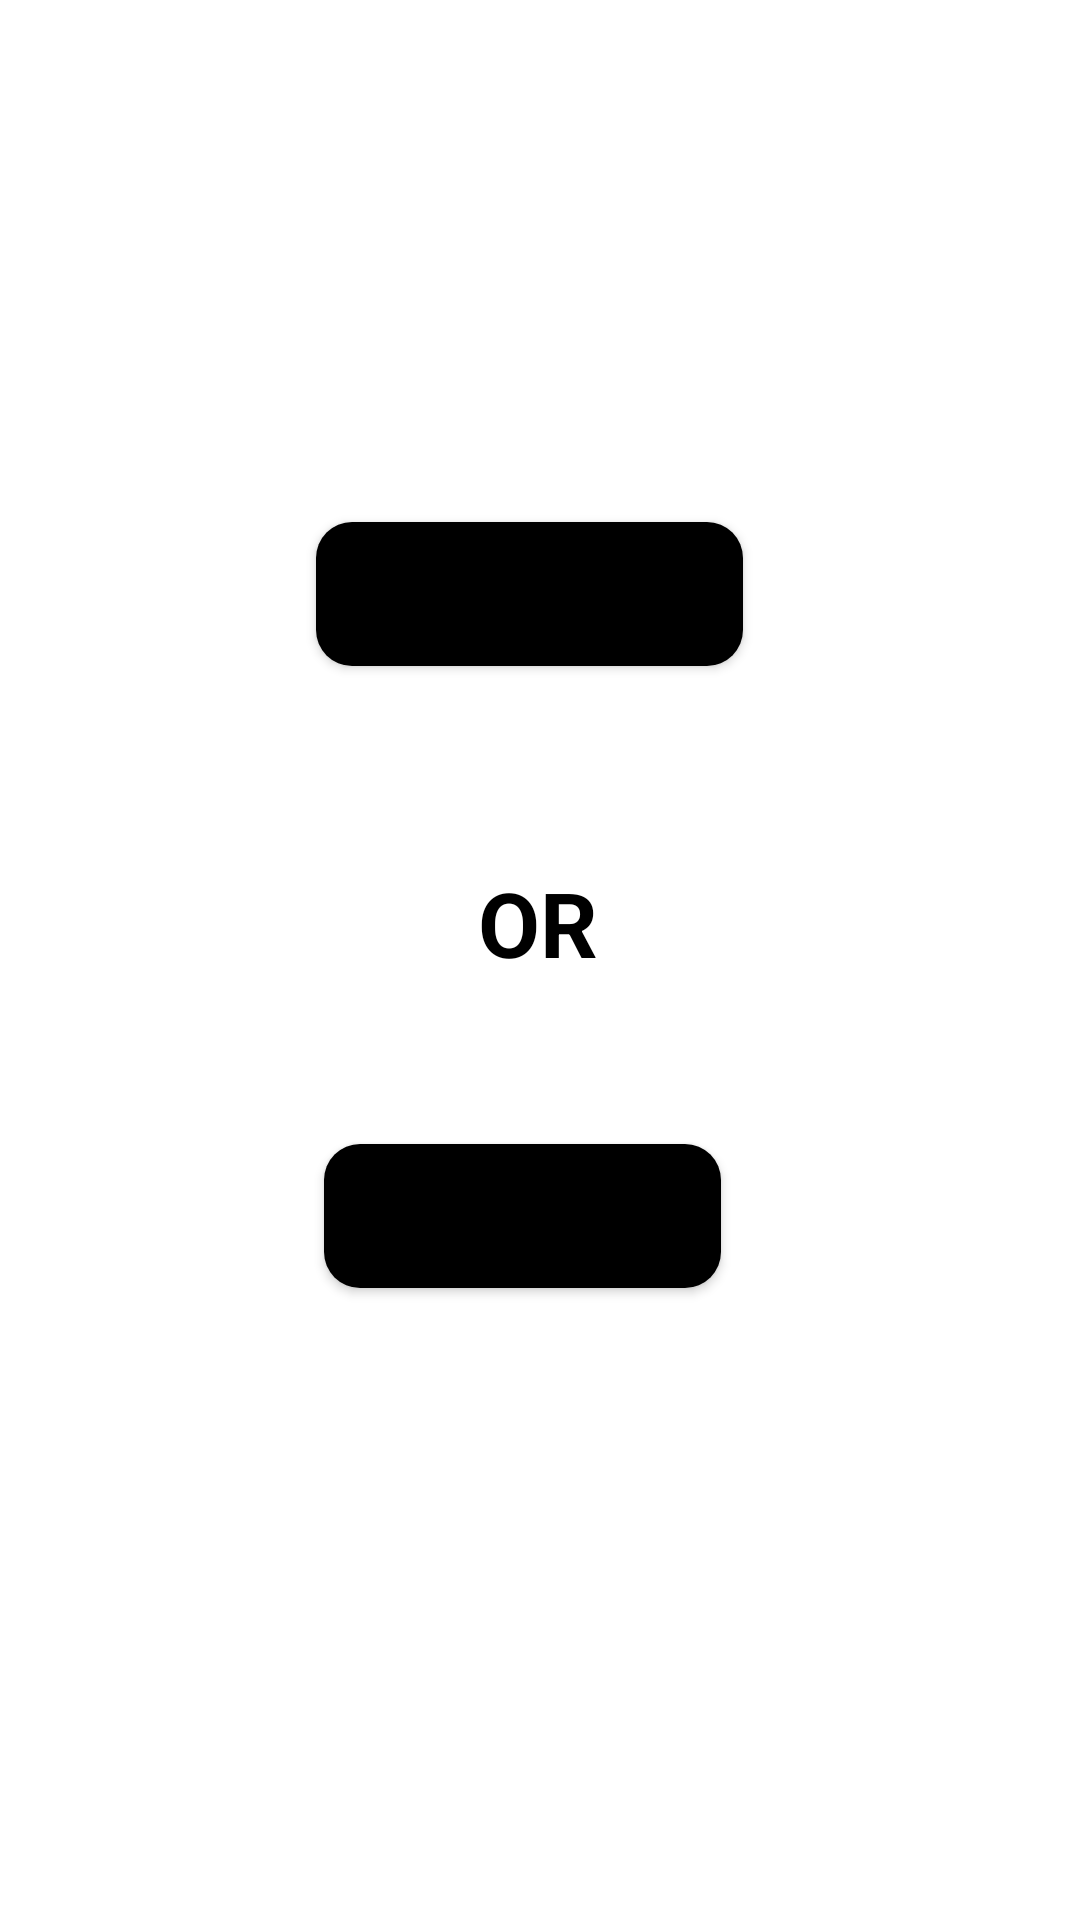

Reconstruct the res/layout file that produces this screen, plus the resources it refers to.
<!-- AndroidManifest.xml: application theme Theme.Zerokata -->
<!-- res/layout/activity_players_num.xml -->
<?xml version="1.0" encoding="utf-8"?>
<androidx.constraintlayout.widget.ConstraintLayout xmlns:android="http://schemas.android.com/apk/res/android"
    xmlns:app="http://schemas.android.com/apk/res-auto"
    xmlns:tools="http://schemas.android.com/tools"
    android:layout_width="match_parent"
    android:layout_height="match_parent"
    tools:context=".players_num">

    <Button
        android:id="@+id/single_player_btn"
        android:layout_width="wrap_content"
        android:layout_height="wrap_content"
        android:background="@drawable/round_button"
        android:text="@string/single_player"
        android:textSize="20sp"
        android:textStyle="bold|italic"
        app:layout_constraintBottom_toBottomOf="parent"
        app:layout_constraintEnd_toEndOf="parent"
        app:layout_constraintHorizontal_bias="0.484"
        app:layout_constraintStart_toStartOf="parent"
        app:layout_constraintTop_toTopOf="parent"
        app:layout_constraintVertical_bias="0.294" />

    <Button
        android:id="@+id/multi_player_btn"
        android:layout_width="wrap_content"
        android:layout_height="wrap_content"
        android:background="@drawable/round_button"
        android:text="@string/multi_player"
        android:textSize="20sp"
        android:textStyle="bold|italic"
        app:layout_constraintBottom_toBottomOf="parent"
        app:layout_constraintEnd_toEndOf="parent"
        app:layout_constraintHorizontal_bias="0.474"
        app:layout_constraintStart_toStartOf="parent"
        app:layout_constraintTop_toTopOf="parent"
        app:layout_constraintVertical_bias="0.644" />

    <TextView
        android:layout_width="wrap_content"
        android:layout_height="wrap_content"
        android:text="OR"
        android:textColor="@color/black"
        android:textSize="30sp"
        android:textStyle="bold"
        app:layout_constraintBottom_toBottomOf="parent"
        app:layout_constraintEnd_toEndOf="parent"
        app:layout_constraintHorizontal_bias="0.498"
        app:layout_constraintStart_toStartOf="parent"
        app:layout_constraintTop_toTopOf="parent"
        app:layout_constraintVertical_bias="0.479" />

</androidx.constraintlayout.widget.ConstraintLayout>
<!-- resources referenced by this layout -->
<resources>
  <!-- drawable round_button (drawable) -->
  <?xml version="1.0" encoding="utf-8"?>
  <shape xmlns:android="http://schemas.android.com/apk/res/android">
     <corners android:radius="12dp"/>
     <solid android:color="@color/black"/>
  </shape>
  <string name="multi_player">Multi Player</string>
  <string name="single_player">Single Player</string>
  <style name="Theme.Zerokata" parent="Theme.MaterialComponents.DayNight.NoActionBar">
          
          <item name="colorPrimary">#ED6237</item>
          <item name="colorPrimaryVariant">@color/purple_700</item>
          <item name="colorOnPrimary">#F7F5F4</item>
          
          <item name="colorSecondary">@color/teal_200</item>
          <item name="colorSecondaryVariant">@color/teal_700</item>
          <item name="colorOnSecondary">@color/black</item>
          
          <item name="android:statusBarColor" tools:targetApi="l">?attr/colorPrimaryVariant</item>
          
      </style>
  <!-- not gathered from this repository: default colours our renderer supplied (Android Studio template values) -->
  <color name="purple_700">#FF3700B3</color>
  <color name="teal_200">#FF03DAC5</color>
  <color name="teal_700">#FF018786</color>
  <color name="black">#FF000000</color>
</resources>
